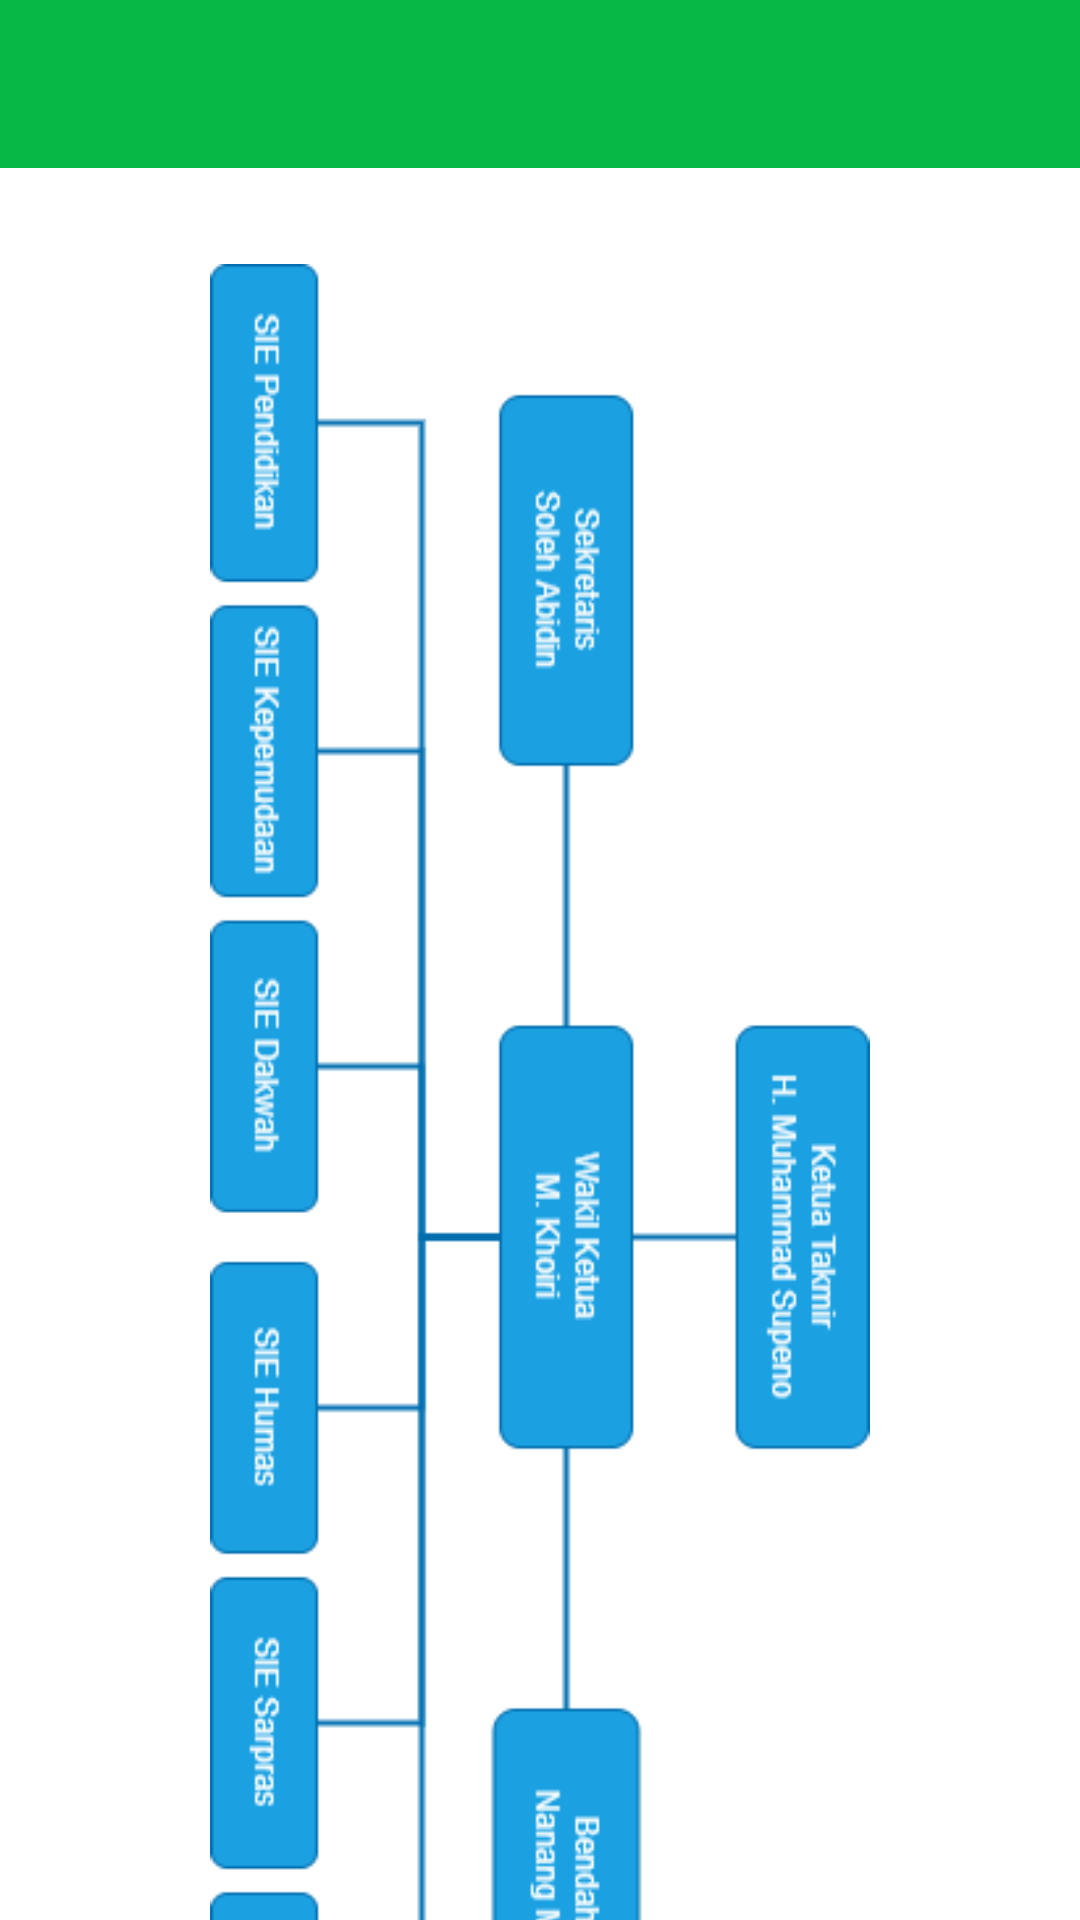

The Android layout XML behind this screen, and the referenced resources:
<!-- AndroidManifest.xml: application theme Theme.Simtaq -->
<!-- res/layout/activity_pengurus_takmir.xml -->
<?xml version="1.0" encoding="utf-8"?>
<androidx.constraintlayout.widget.ConstraintLayout xmlns:android="http://schemas.android.com/apk/res/android"
    xmlns:app="http://schemas.android.com/apk/res-auto"
    xmlns:tools="http://schemas.android.com/tools"
    android:layout_width="match_parent"
    android:layout_height="match_parent"
    tools:context=".PengurusTakmirActivity">

    <androidx.appcompat.widget.Toolbar
        android:id="@+id/tbPengurusTakmir"
        android:layout_width="match_parent"
        android:layout_height="wrap_content"
        android:minHeight="?attr/actionBarSize"
        app:layout_constraintStart_toStartOf="parent"
        app:layout_constraintTop_toTopOf="parent"
        style="@style/AppTheme.Toolbar"/>

    <androidx.appcompat.widget.AppCompatImageView
        android:layout_width="match_parent"
        android:layout_height="640dp"
        android:src="@drawable/struktur_organisasi"
        android:layout_margin="32dp"
        app:layout_constraintTop_toBottomOf="@id/tbPengurusTakmir"
        app:layout_constraintStart_toStartOf="parent"
        app:layout_constraintEnd_toEndOf="parent"/>
</androidx.constraintlayout.widget.ConstraintLayout>
<!-- resources referenced by this layout -->
<resources>
  <!-- drawable struktur_organisasi: png bitmap (drawable-hdpi, 21506 bytes) -->
  <style name="AppTheme.Toolbar" parent="ThemeOverlay.AppCompat.Dark.ActionBar">
          <item name="android:background">@color/primaryColor</item>
          <item name="android:popupTheme">@style/ThemeOverlay.AppCompat.Light</item>
          <item name="theme">@style/ThemeOverlay.AppCompat.Dark.ActionBar</item>
      </style>
  <style name="Theme.Simtaq" parent="Theme.MaterialComponents.Light.NoActionBar">
          
          <item name="colorPrimary">@color/primaryColor</item>
          <item name="colorPrimaryVariant">@color/primaryDarkColor</item>
          <item name="colorOnPrimary">@color/white</item>
          
          <item name="colorSecondary">@color/secondaryColor</item>
          <item name="colorSecondaryVariant">@color/secondaryDarkColor</item>
          <item name="colorOnSecondary">@color/black</item>
          
          <item name="android:statusBarColor" tools:targetApi="l">?attr/colorPrimaryVariant</item>
          <item name="android:textColor">#000000</item>
  
          
      </style>
  <color name="primaryColor">#07b846</color>
  <color name="primaryDarkColor">#009630</color>
  <color name="white">#FFFFFF</color>
  <color name="secondaryColor">#0b897b</color>
  <color name="secondaryDarkColor">#005b4f</color>
  <color name="black">#FF000000</color>
</resources>
